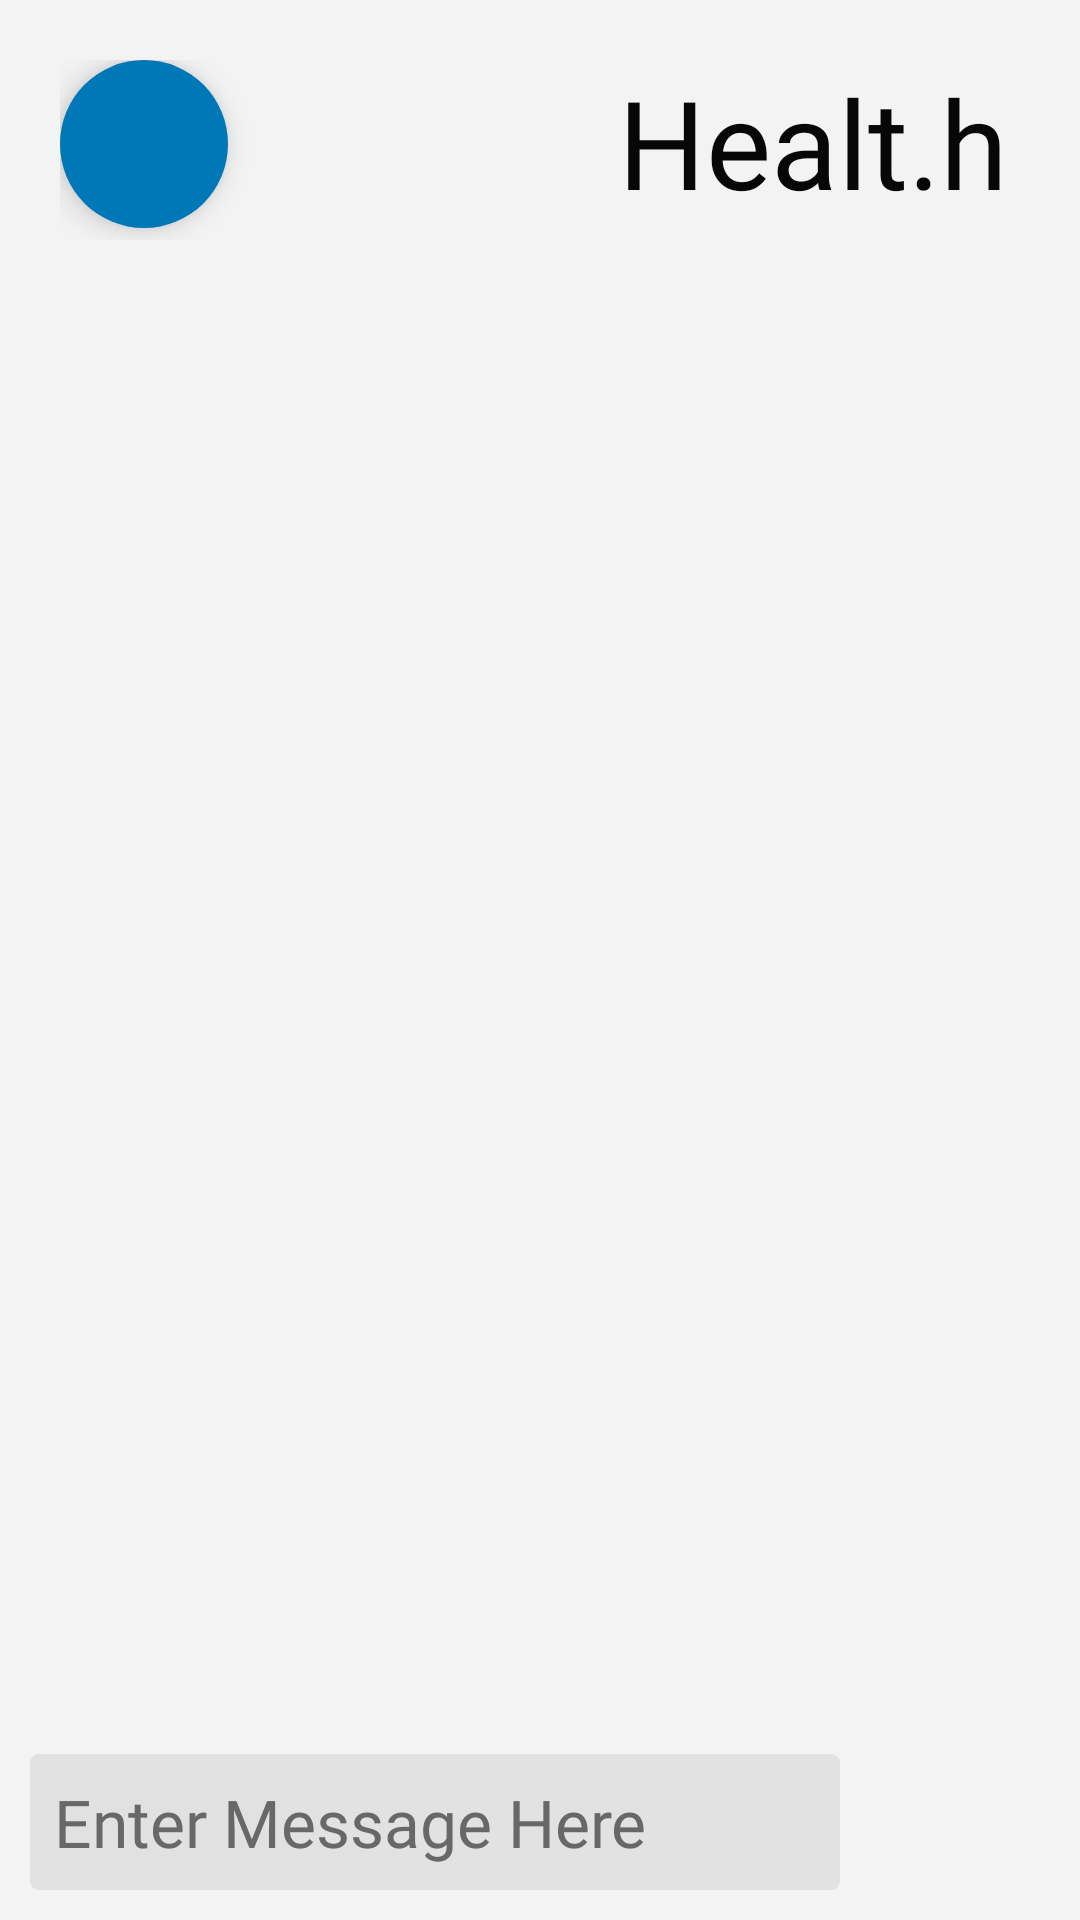

Produce the Android XML layout that renders to this screen, including the resource entries it uses.
<!-- AndroidManifest.xml: application theme AppTheme -->
<!-- res/layout/activity_conversation.xml -->
<?xml version="1.0" encoding="utf-8"?>
<RelativeLayout xmlns:android="http://schemas.android.com/apk/res/android"
    xmlns:app="http://schemas.android.com/apk/res-auto"
    xmlns:tools="http://schemas.android.com/tools"
    android:layout_width="match_parent"
    android:layout_height="match_parent"
    android:background="@color/cultured"
    tools:context=".ConversationActivity">

    <RelativeLayout
        android:layout_width="match_parent"
        android:layout_height="wrap_content"
        android:padding="20dp"
        android:id="@+id/convo">

        <com.google.android.material.floatingactionbutton.FloatingActionButton
            android:layout_width="60dp"
            android:layout_height="60dp"
            android:src="@drawable/icons8_back"
            android:id="@+id/convo_back"
            android:background="@drawable/gradient_background"
            app:borderWidth="0dp"
            android:elevation="5dp"/>

        <TextView
            android:layout_width="150dp"
            android:layout_height="60dp"
            android:layout_marginLeft="130dp"
            android:layout_toRightOf="@+id/convo_back"
            android:fontFamily="@font/crazyxeon"
            android:text="Healt.hy"
            android:textColor="@color/black"
            android:textSize="41sp" />
    </RelativeLayout>

    <androidx.recyclerview.widget.RecyclerView
        android:layout_width="match_parent"
        android:layout_height="match_parent"
        android:layout_below="@+id/convo"
        android:layout_above="@+id/userInput"
        android:layout_marginTop="0dp"
        android:id="@+id/conversation"/>

    <EditText
        android:id="@+id/userInput"
        android:layout_width="270dp"
        android:layout_height="wrap_content"
        android:layout_alignParentBottom="true"
        android:layout_marginLeft="10dp"
        android:layout_marginRight="10dp"
        android:layout_marginBottom="10dp"
        android:background="@drawable/bg_edittext"
        android:elevation="3dp"
        android:fontFamily="@font/poppins_medium"
        android:hint="Enter Message Here"
        android:imeActionId="4"
        android:imeOptions="actionSend"
        android:padding="8dp"
        android:textColorHint="@color/grey"
        android:textSize="22sp" />

    <ImageView
        android:id="@+id/sendMessage"
        android:layout_width="60dp"
        android:layout_height="50dp"
        android:elevation="10dp"
        android:layout_alignParentBottom="true"
        android:layout_marginBottom="10dp"
        android:layout_toRightOf="@+id/userInput"
        android:src="@drawable/send" />
</RelativeLayout>
<!-- resources referenced by this layout -->
<resources>
  <color name="black">#070707</color>
  <color name="cultured">#F3F3F4</color>
  <color name="grey">#676867</color>
  <!-- drawable bg_edittext (drawable) -->
  <?xml version="1.0" encoding="utf-8"?>
  <shape xmlns:android="http://schemas.android.com/apk/res/android">
  
      <corners
          android:radius="3dp"/>
      <gradient
          android:startColor="#20686868"
          android:endColor="#20747373"/>
  
  </shape>
  <!-- drawable gradient_background (drawable) -->
  <?xml version="1.0" encoding="utf-8"?>
  <shape xmlns:android="http://schemas.android.com/apk/res/android"
      android:shape="rectangle">
  
      <gradient
          android:startColor="@color/darkblue"
          android:centerColor="@color/slightdarkblue"
          android:endColor="@color/lightblue"
          android:type="linear"
          android:angle="90"/>
  
  
  
  </shape>
  <style name="AppTheme" parent="Theme.AppCompat.Light.DarkActionBar">
          
          <item name="colorPrimary">@color/darkblue</item>
          <item name="colorPrimaryDark">@color/colorPrimaryDark</item>
          <item name="colorAccent">@color/slightdarkblue</item>
          <item name="drawerArrowStyle">@style/DrawerIcon</item>
          <item name="android:listDivider">@android:color/transparent</item>
          <item name="windowActionBar">false</item>
          <item name="windowNoTitle">true</item>
          <item name="android:windowAnimationStyle">@style/animation</item>
  
      </style>
  <color name="darkblue">#03045E</color>
  <color name="slightdarkblue">#0077B6</color>
  <color name="lightblue">#CAF0F8</color>
  <color name="colorPrimaryDark">#3700B3</color>
  <style name="DrawerIcon" parent="Widget.AppCompat.DrawerArrowToggle">
          <item name="color">#AE000000</item>
      </style>
  <style name="animation">
          <item name="android:windowEnterAnimation">@android:anim/fade_in</item>
          <item name="android:windowExitAnimation">@android:anim/fade_out</item>
      </style>
</resources>
